Run: headless pygame with SDL's dummy video driver; simulated clock (each Clock.tick advances the game by its frame time, no real sleeping); random seed 0; keys injected as events and as key.get_pressed() state; no mouse input.
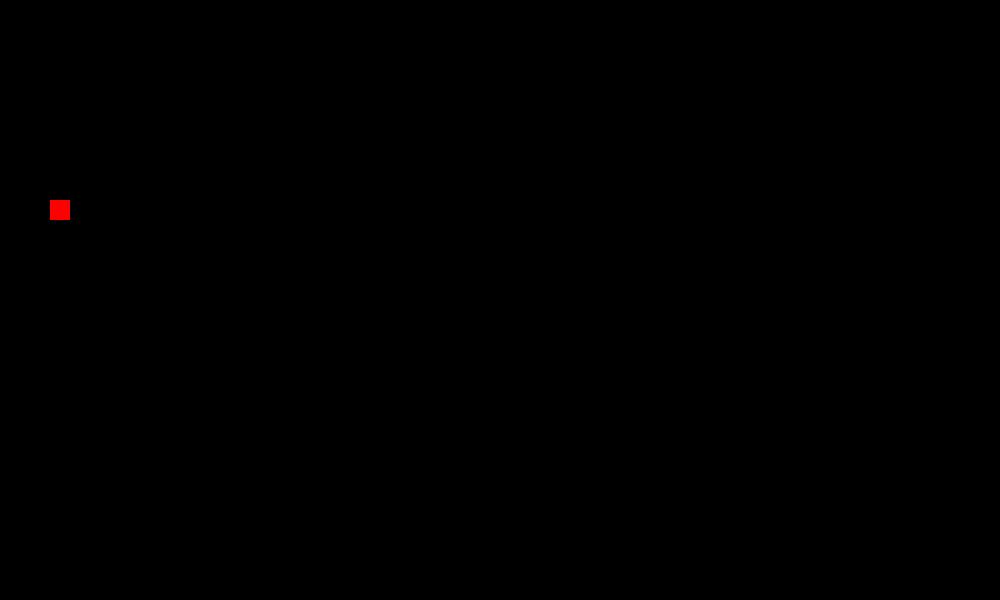
Frame 1 of 4 · flips 1–60 · no input
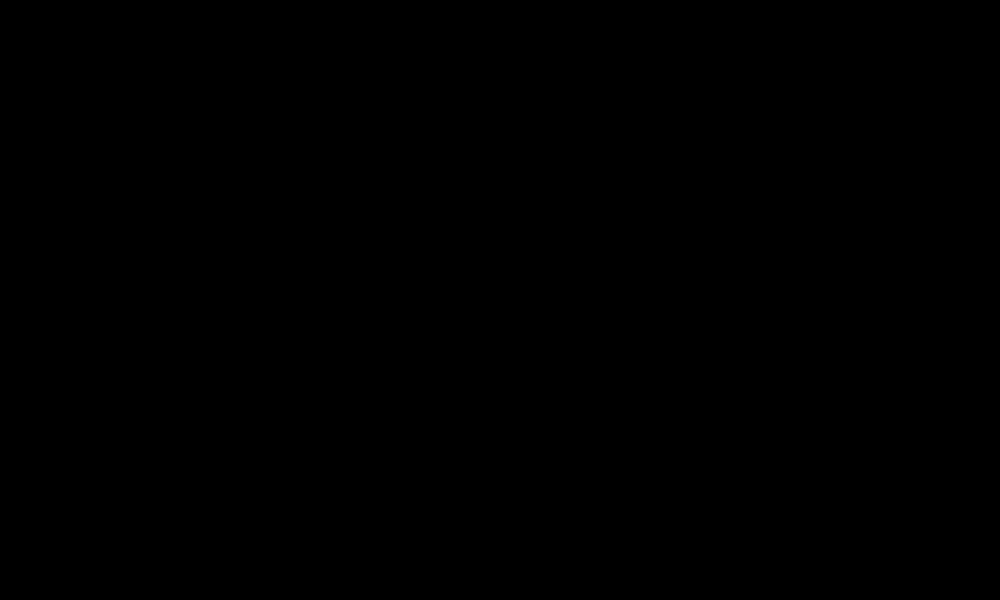
Frame 2 of 4 · flips 61–180 · tapped SPACE, RETURN · held RIGHT (→), D
Frame 3 of 4 · flips 181–300 · held DOWN (↓), S · screen unchanged from frame 2, image omitted
Frame 4 of 4 · flips 301–420 · held LEFT (←), A, UP (↑), W · screen same as frame 1, image omitted

The pygame program that drew these frames:


import sys
import pygame

website_routes = {
    "/": {
        "name": "Homepage",
        "description": "Main landing page",
        "side_urls": {
            "about": {
                "name": "About Us",
                "description": "Company history and team",
                "side_urls": {
                    "team": {
                        "name": "Our Team",
                        "description": "Bio pages for staff",
                        "side_urls": {},
                    },
                    "careers": {
                        "name": "Careers",
                        "description": "Job openings",
                        "side_urls": {},
                    },
                },
            },
            "shop": {
                "name": "E-Commerce Store",
                "description": "Main product catalog",
                "side_urls": {
                    "products": {
                        "name": "Product Details",
                        "description": "Dynamic product pages",
                        "side_urls": {},
                    },
                    "cart": {
                        "name": "Shopping Cart",
                        "description": "User's selected items",
                        "side_urls": {},
                    },
                },
            },
            "contact": {
                "name": "Contact Page",
                "description": "Contact form and map",
                "side_urls": {},
            },
        },
    }
}

pygame.init()

sib_offset = 100


class Leaf:

    def __init__(
            self,
            x,
            y,
            width,
            height,
            color,
            name,
            sibling_of=None,
            children_of= [],
            sibling_l=None,
            offset=sib_offset
    ):
        if children_of is None:
            children_of = []
        self.x = x
        self.y = y
        self.width = width
        self.height = height
        self.color = color
        self.name = name
        self.sibling_of = sibling_of
        self.children_of = children_of
        self.sibling_l = sibling_l
        self.offset = offset

        if sibling_of:
            self.sibling_of.sibling_l = self
            print(sibling_of.sibling_l.name)


leaves = []

leaves.append(Leaf(50, 200, 20, 20, (255, 0, 0), "leaf0"))

SCREEN_WIDTH = 1000
SCREEN_HEIGHT = 600
FPS = 60

WHITE = (255, 255, 255)
BLACK = (0, 0, 0)
GREEN = (0, 255, 0)

screen = pygame.display.set_mode((SCREEN_WIDTH, SCREEN_HEIGHT))
pygame.display.set_caption("Interactive Tree Map")

clock = pygame.time.Clock()


def main():
    global sib_offset
    running = True

    zoom_factor = 1.0
    offset_x = 0
    offset_y = 0
    pan_speed = 5

    while running:
        for event in pygame.event.get():
            if event.type == pygame.QUIT:
                running = False
            elif event.type == pygame.KEYDOWN:
                if event.key == pygame.K_ESCAPE:
                    running = False

                elif event.key == pygame.K_m:
                    if len(leaves) > 0:
                        parent_sibling = leaves[-1]
                        new_leaf = Leaf(
                            x=0,
                            y=parent_sibling.y,
                            width=20,
                            height=20,
                            color=GREEN,
                            name=f"leaf{len(leaves)}",
                            sibling_of=parent_sibling,
                        )
                        leaves.append(new_leaf)

        keys = pygame.key.get_pressed()


        if keys[pygame.K_UP]:
            sib_offset += 2
        if keys[pygame.K_DOWN]:
            sib_offset = max(10, sib_offset - 2)


        if keys[pygame.K_COMMA]:
            zoom_factor = max(0.1, zoom_factor - 0.02)
        if keys[pygame.K_PERIOD]:
            zoom_factor = min(5.0, zoom_factor + 0.02)


        if keys[pygame.K_a]:
            offset_x += pan_speed
        if keys[pygame.K_d]:
            offset_x -= pan_speed
        if keys[pygame.K_w]:
            offset_y += pan_speed
        if keys[pygame.K_s]:
            offset_y -= pan_speed


        screen.fill(BLACK)

        for i, leaf_node in enumerate(leaves):
            if leaf_node.sibling_of:
                leaf_node.x = (
                        leaf_node.sibling_of.x + leaf_node.width + sib_offset
                )

                start_x = (leaf_node.sibling_of.x + leaf_node.width) * zoom_factor + offset_x
                start_y = (leaf_node.sibling_of.y + leaf_node.height / 2) * zoom_factor + offset_y
                end_x = leaf_node.x * zoom_factor + offset_x
                end_y = (leaf_node.y + leaf_node.height / 2) * zoom_factor + offset_y

                pygame.draw.line(screen, WHITE, (start_x, start_y), (end_x, end_y), int(2 * zoom_factor) or 1)

            draw_x = leaf_node.x * zoom_factor + offset_x
            draw_y = leaf_node.y * zoom_factor + offset_y
            draw_w = leaf_node.width * zoom_factor
            draw_h = leaf_node.height * zoom_factor

            pygame.draw.rect(
                screen,
                leaf_node.color,
                (draw_x, draw_y, draw_w, draw_h),
            )
        #elif i.children_of != []:


        pygame.display.flip()
        clock.tick(FPS)

    pygame.quit()
    sys.exit()


if __name__ == "__main__":
    print(website_routes)
    main()
